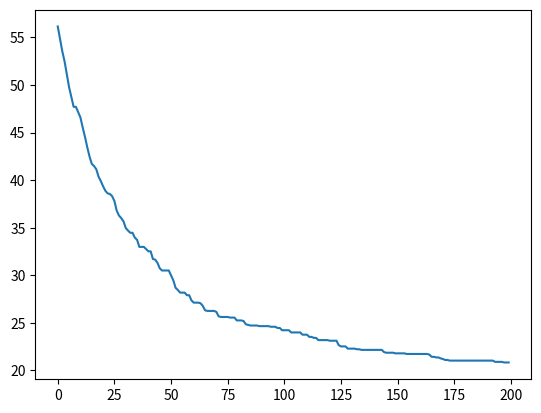

Here is the Python script that generated this plot:
'''
Created on May 14, 2021

@author: alienware
'''
import matplotlib.pyplot as plt
import random 

class Card:
    def __init__(self,Rarity,ID):
        self.ID = ID
        self.Rarity = Rarity
        
    def __repr__(self):
        return f"<{self.Rarity}>|{self.ID}"
    
    def __eq__(self,right):
        assert isinstance(right, Card)
        return self.ID == right.ID and self.Rarity == right.Rarity

class Gwent_Cards:
    def __init__(self,rarity = {'C':0.72,'R':0.224,'E':0.0448,'L':0.0112},
                 Pool_info = {'C': 66,'R':67,'E':103,'L':66} ):
        self.rarity = rarity 
        self.Pool_info = Pool_info
        self.Pool = self.Fill_Pool()
        self.Library = {'C':[],'R':[],'E':[],'L':[]}
        self.Value_Cost = {'C': 30,'R':80,'E':200,'L':800}
        self.millRate = {'C': 1/6,'R':1/8,'E':1/4,'L':1/4}
        
    @staticmethod
    def SET(List_of_Cards):
        OUT = []
        for card in List_of_Cards:
            add_it = True
            if len(OUT) == 0:
                OUT.append(card)
            else:
                for card_ex in OUT:
                    if card_ex == card:
                        add_it = False
                if add_it:
                    OUT.append(card)
        return OUT
    
                
    def SET_lib(self):
        OUT =  {'C':[],'R':[],'E':[],'L':[]}
        for rarity in self.Library:
            OUT[rarity] = self.SET(self.Library[rarity])
        return OUT
        
    def Fill_Pool(self):
        Pool = {'C':[],'R':[],'E':[],'L':[]}
        for Rarity in self.Pool_info:
            N_cards = self.Pool_info[Rarity]
            for repeat in range(N_cards):
                Pool[Rarity].append(Card(Rarity,f'CardID_{len(Pool[Rarity])}'))
        return Pool
        
    def Draw(self,k=1):
        OUT = []
        for i in range(k):
            Rarity =  random.choices(population = list(self.rarity.keys()), weights = list(self.rarity.values()))
            OUT.append( random.choices(self.Pool[Rarity[0]]) [0])
        return OUT
    
    def EPK(self):
        OUT = 0
        LIB = self.SET_lib()
        def P_own(rarity,Libary):
            return len(Libary[rarity])/len(self.Pool[rarity])
        
        for rarity in self.rarity:
            pr_own = P_own(rarity,LIB)
            OUT += pr_own*self.rarity[rarity]*self.Value_Cost[rarity]*self.millRate[rarity] + (1-pr_own)*self.rarity[rarity]*self.Value_Cost[rarity]
        return OUT
       
    def _add_toLib(self,n):
        def add(card):
            assert isinstance(card, Card)
            self.Library[card.Rarity].append(card)
            
        for i in range(int(5*n)):
            add(self.Draw()[0])
             
if __name__ == '__main__':
    T = Gwent_Cards()
    EPKs = []
    n = 200
    for i in range(n):
        T._add_toLib(1)
        EPKs.append(T.EPK())
    plt.plot(range(n),EPKs)
    plt.show()